Run: headless pygame with SDL's dummy video driver; simulated clock (each Clock.tick advances the game by its frame time, no real sleeping); random seed 0; keys injected as events and as key.get_pressed() state; no mouse input.
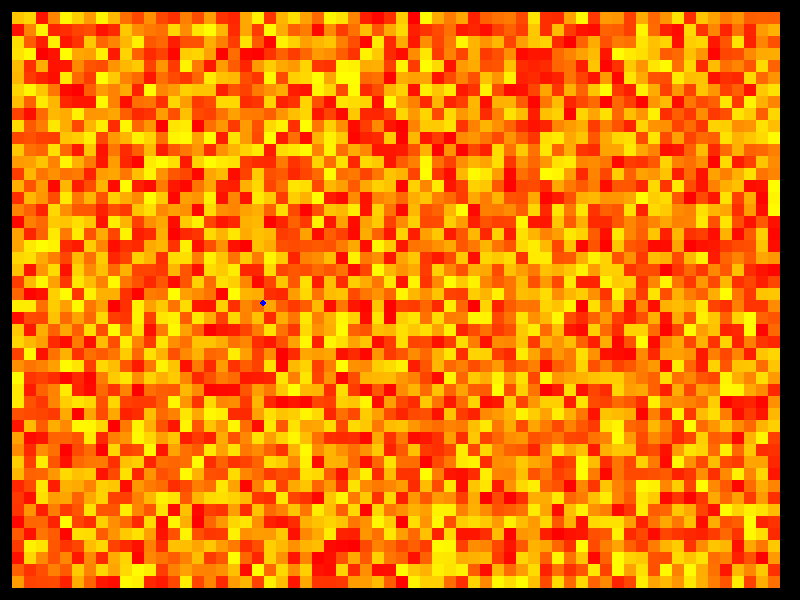
Frame 1 of 4 · flips 1–60 · no input
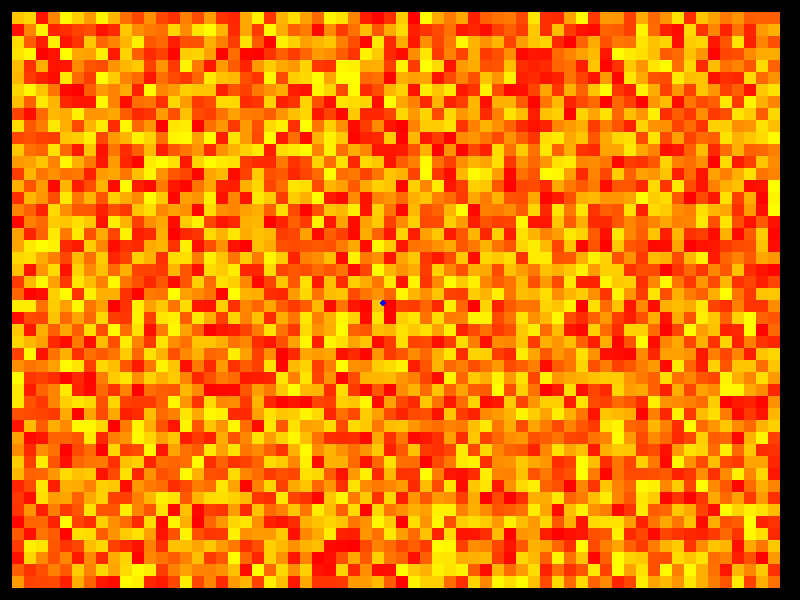
Frame 2 of 4 · flips 61–180 · tapped SPACE, RETURN · held RIGHT (→), D
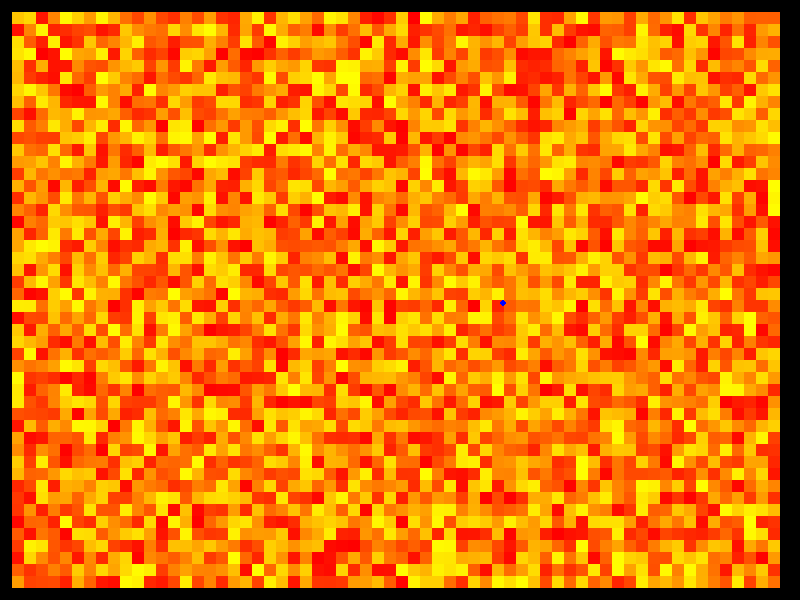
Frame 3 of 4 · flips 181–300 · held DOWN (↓), S
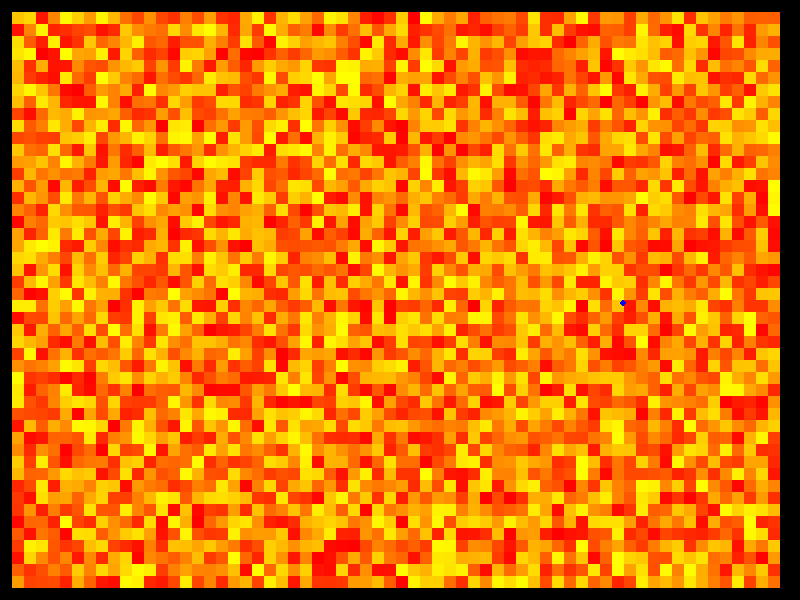
Frame 4 of 4 · flips 301–420 · held LEFT (←), A, UP (↑), W

The pygame program that drew these frames:

import pygame
import random

RESOLUTION = (800, 600)


def generate_map_layout(w,h):
    return [[{}]*w for x in range(0,h)]


class TileMap(object):
    size = (64, 48)
    tile_size = (12, 12)
    
    def __init__(self, size=None):
        w,h = self.size = size or self.size
        tw,th = self.tile_size
        
        self.tiles = generate_map_layout(*self.size)
        self.viewport = pygame.Surface((w*tw,h*th))
        
    def render(self):
        tw,th = self.tile_size
        
        for row_num, row in enumerate(self.tiles):
            for col_num, col in enumerate(row):
                tile_color = (255, random.randint(0,255), 0)
                tile_rect = (col_num*tw, row_num*th, tw, th)
                
                self.viewport.fill(tile_color, tile_rect)


class SceneController(object):
    fps = 60
    
    def __init__(self, viewport):
        self.viewport = viewport
        self.clock = pygame.time.Clock()
        self.entities = []
        self.layers = []
        self.dt = 0
        
    def handle_events(self):
        events = pygame.event.get()
        
    def tick(self):
        self.dt = self.clock.tick(self.fps)
        
        self.handle_events()
        self.update()
        self.draw(self.viewport)
        
        pygame.display.flip()
        
        return self.next
    
    def update(self):
        for entity in self.entities:
            entity.update(self)
    
    def draw(self, surface):
        for layer in self.layers:
            surface.blit(layer.viewport, (12,12))
        
        for entity in self.entities:
            surface.blit(entity.viewport, entity.pos)
    
    @property
    def next(self):
        return self


class Entity(object):
    pos = [200, 300]
    radius = 3
    
    def update(self, scene):
        self.pos[0] += 1
    
    def render(self):
        self.viewport = pygame.Surface((self.radius*2, self.radius*2))
        self.viewport.set_colorkey((0,0,0))
        
        pygame.draw.circle(self.viewport, (0,0,255), (self.radius, self.radius), self.radius)


class GameController(SceneController):
    def __init__(self, *args, **kwargs):
        super(GameController, self).__init__(*args, **kwargs)
        
        tilemap = TileMap()
        tilemap.render()
        
        self.layers.append(tilemap)
        
        e = Entity()
        e.render()
        
        self.entities.append(e)


pygame.init()

viewport = pygame.display.set_mode(RESOLUTION)
scene = GameController(viewport)


while scene:
    scene = scene.tick()
